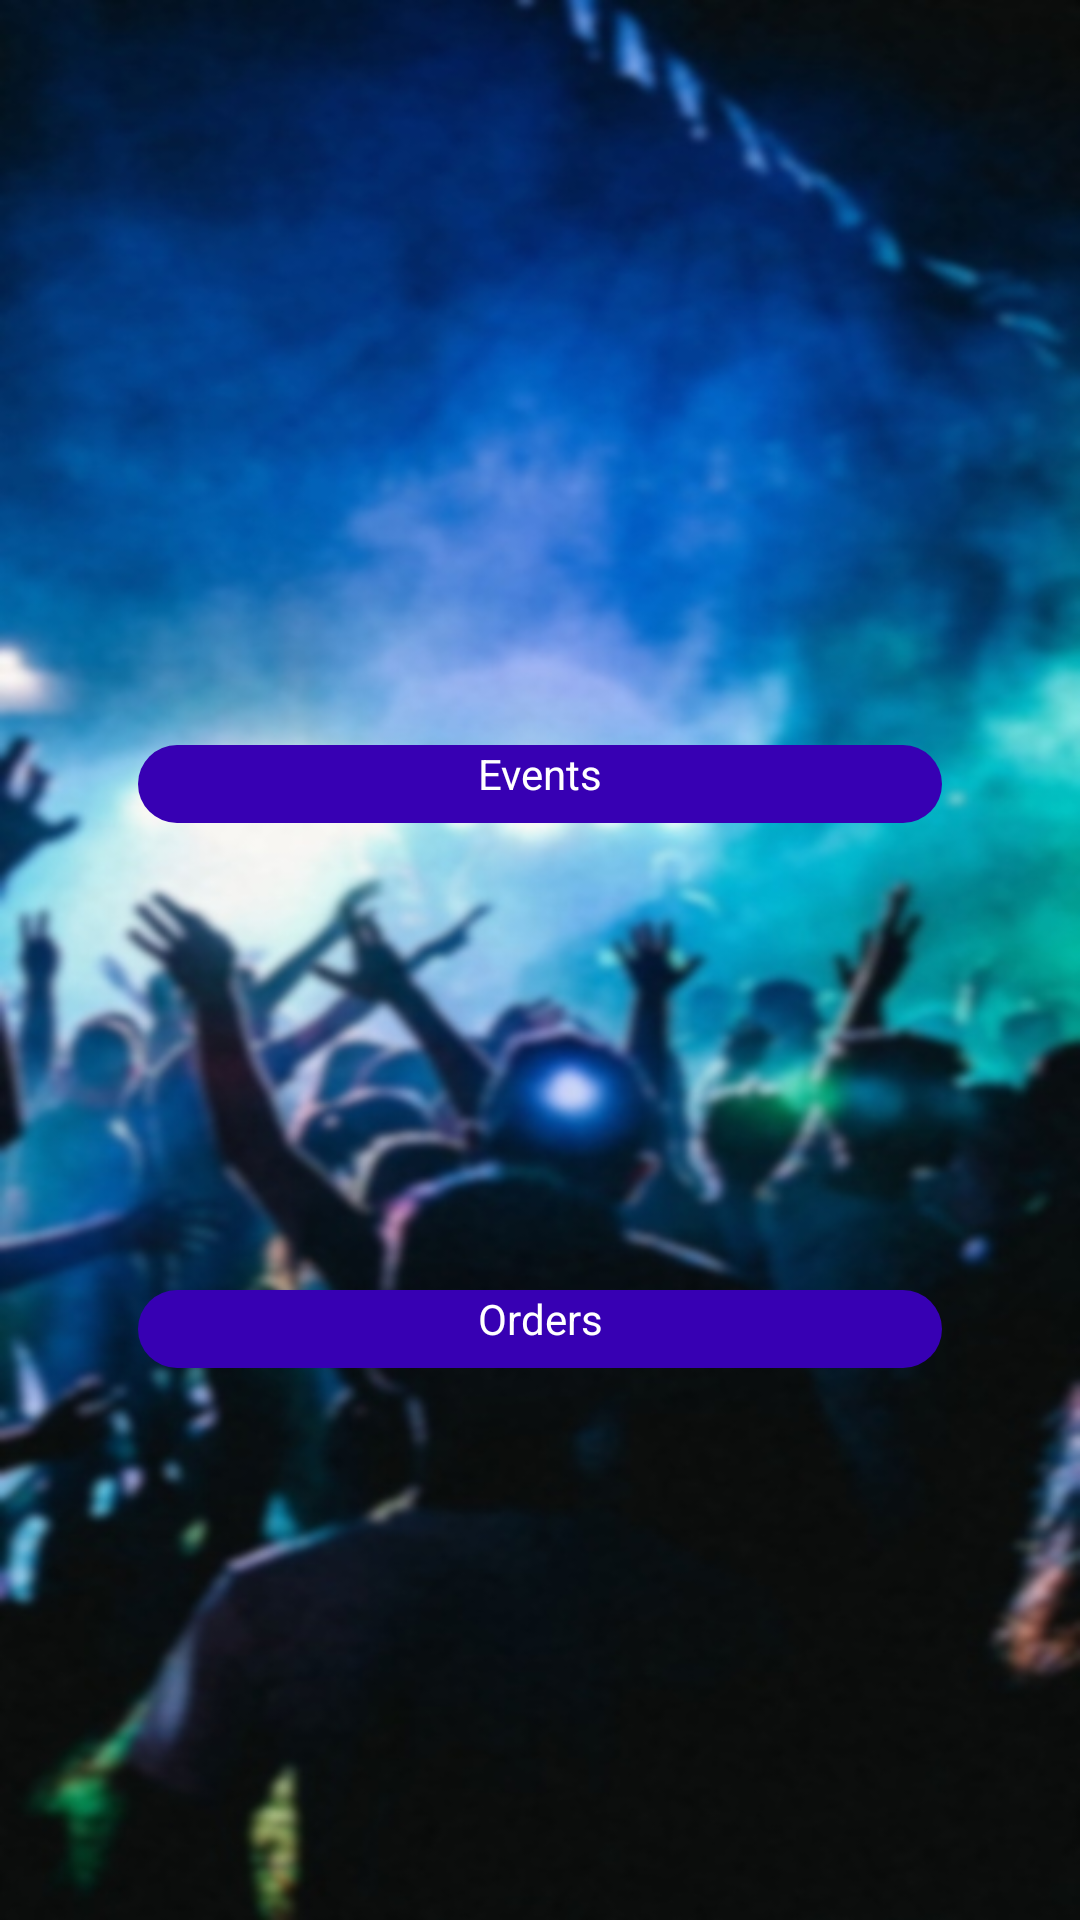

This screen was rendered from an Android layout file. Write that file and the resources it references.
<!-- AndroidManifest.xml: application theme Theme.TicketingApp -->
<!-- res/layout/activity_main.xml -->
<?xml version="1.0" encoding="utf-8"?>
<androidx.constraintlayout.widget.ConstraintLayout xmlns:android="http://schemas.android.com/apk/res/android"
    xmlns:app="http://schemas.android.com/apk/res-auto"
    xmlns:tools="http://schemas.android.com/tools"
    android:layout_width="match_parent"
    android:layout_height="match_parent"
    android:background="@color/background"
    android:contentDescription="@string/events">


    <View
        android:id="@+id/view"
        android:layout_width="match_parent"
        android:layout_height="match_parent"
        android:background="@drawable/another_logo"
        app:layout_constraintBottom_toTopOf="@id/guideline_top"
        app:layout_constraintEnd_toEndOf="parent"
        app:layout_constraintStart_toStartOf="parent"
        app:layout_constraintTop_toTopOf="parent" />

    <androidx.constraintlayout.widget.Guideline
        android:id="@+id/guideline_top"
        android:layout_width="wrap_content"
        android:layout_height="wrap_content"
        android:orientation="horizontal"
        app:layout_constraintGuide_percent="0.33" />

    <TextView
        android:id="@+id/button1"
        android:layout_width="268dp"
        android:layout_height="26dp"
        android:layout_centerHorizontal="true"
        android:layout_centerVertical="true"
        android:text="@string/events"
        android:textAlignment="center"
        android:textColor="@color/white"
        android:background="@drawable/rounded"
        app:layout_constraintBottom_toTopOf="@+id/guideline_bottom"
        app:layout_constraintEnd_toEndOf="parent"
        app:layout_constraintHorizontal_bias="0.5"
        app:layout_constraintStart_toStartOf="parent"
        app:layout_constraintTop_toTopOf="@+id/guideline_top"
        app:layout_constraintVertical_bias="0.194" />

    <androidx.constraintlayout.widget.Guideline
        android:id="@+id/guideline_bottom"
        android:layout_width="wrap_content"
        android:layout_height="wrap_content"
        android:orientation="horizontal"
        app:layout_constraintGuide_percent="0.67" />


    
    <TextView
        android:id="@+id/button2"
        android:layout_width="268dp"
        android:layout_height="26dp"
        android:layout_centerHorizontal="true"
        android:layout_centerVertical="true"
        android:text="@string/orders"
        android:textAlignment="center"
        android:textColor="@color/white"
        android:background="@drawable/rounded"
        app:layout_constraintBottom_toBottomOf="parent"
        app:layout_constraintEnd_toEndOf="parent"
        app:layout_constraintHorizontal_bias="0.5"
        app:layout_constraintStart_toStartOf="parent"
        app:layout_constraintTop_toTopOf="@+id/guideline_bottom"
        app:layout_constraintVertical_bias="0.007" />

</androidx.constraintlayout.widget.ConstraintLayout>
<!-- resources referenced by this layout -->
<resources>
  <color name="background">#3F4349</color>
  <color name="white">#FFFFFFFF</color>
  <!-- drawable another_logo: jpg bitmap (drawable, 86107 bytes) -->
  <!-- drawable rounded (drawable) -->
  <shape xmlns:android="http://schemas.android.com/apk/res/android">
      <solid android:color="@color/purple_700" />
      <corners android:radius="25dp" />
  </shape>
  <string name="events">Events</string>
  <string name="orders">Orders</string>
  <style name="Theme.TicketingApp" parent="Theme.MaterialComponents.DayNight.DarkActionBar">
          
          <item name="colorPrimary">@color/black</item>
          <item name="colorPrimaryVariant">@color/black</item>
          <item name="colorOnPrimary">@color/white</item>
          
          <item name="colorSecondary">@color/teal_200</item>
          <item name="colorSecondaryVariant">@color/teal_700</item>
          <item name="colorOnSecondary">@color/black</item>
          
          <item name="android:statusBarColor">?attr/colorPrimaryVariant</item>
          
      </style>
  <color name="purple_700">#FF3700B3</color>
  <color name="black">#FF000000</color>
  <color name="teal_200">#FF03DAC5</color>
  <color name="teal_700">#FF018786</color>
</resources>
